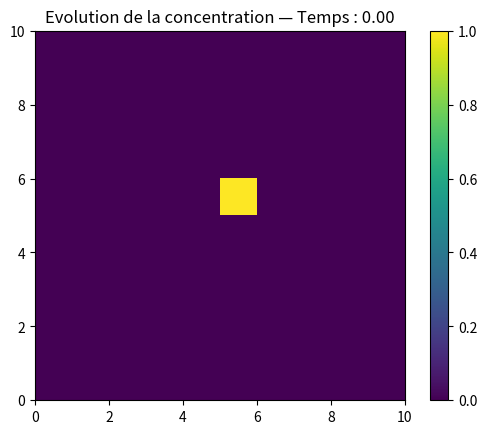
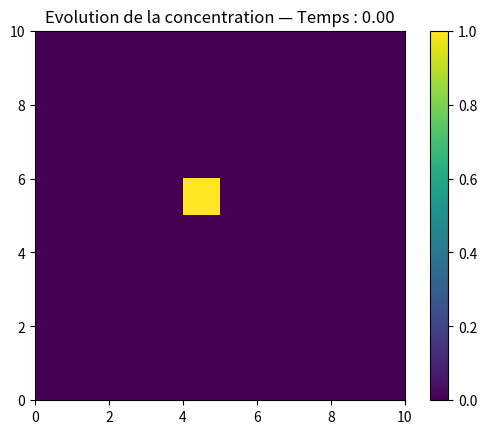
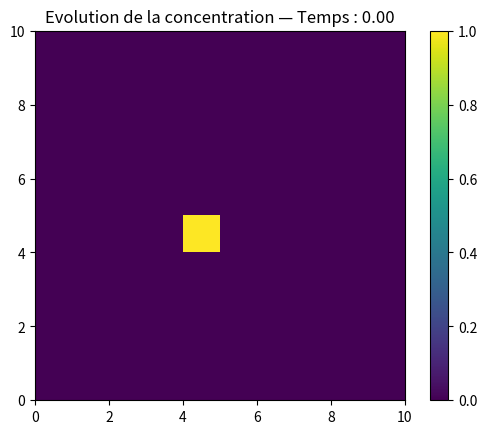
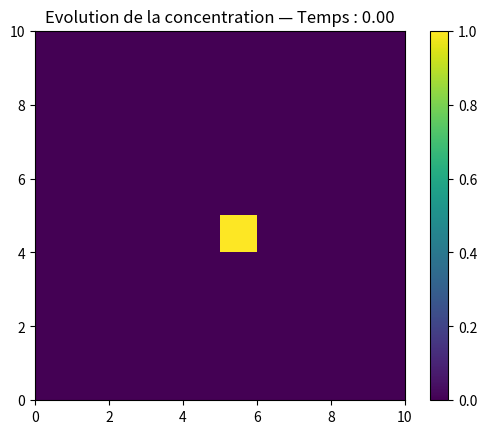
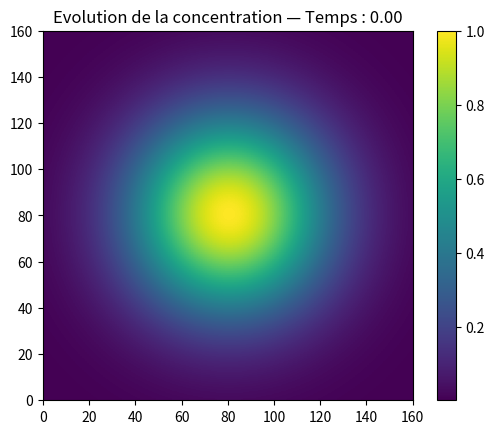
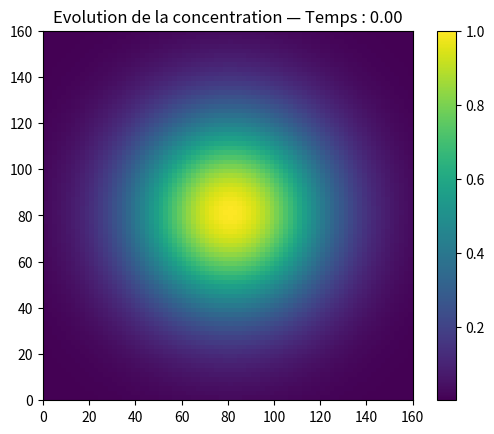
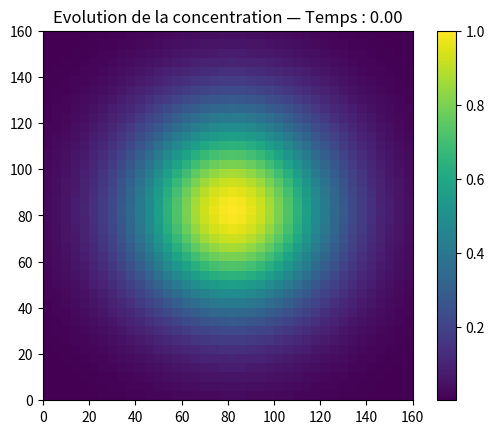
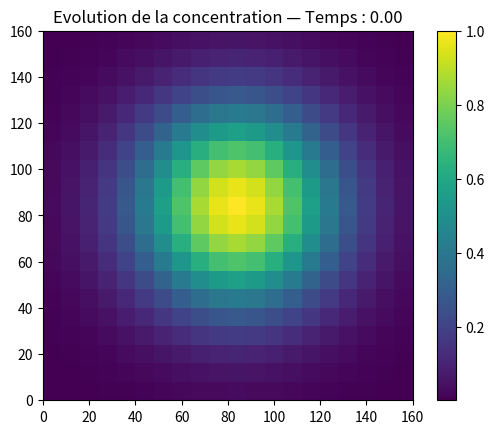
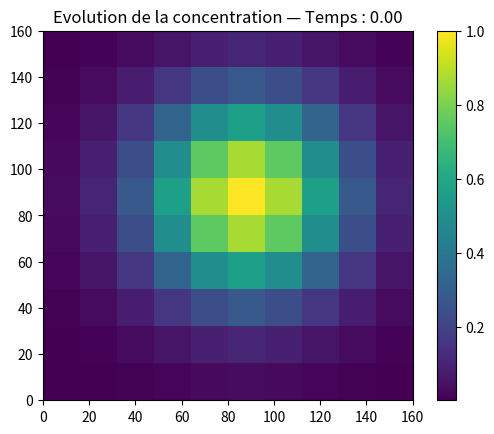
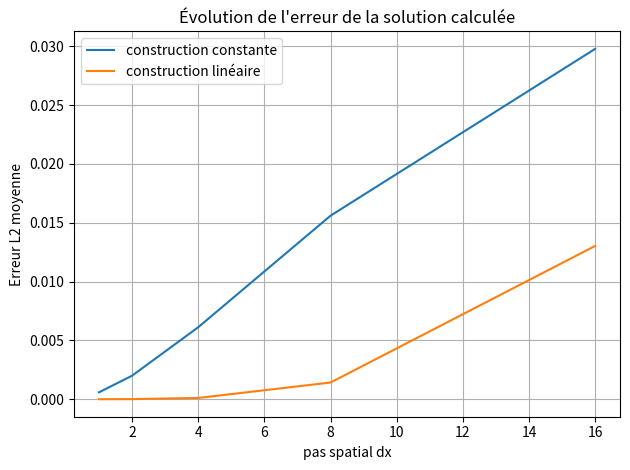
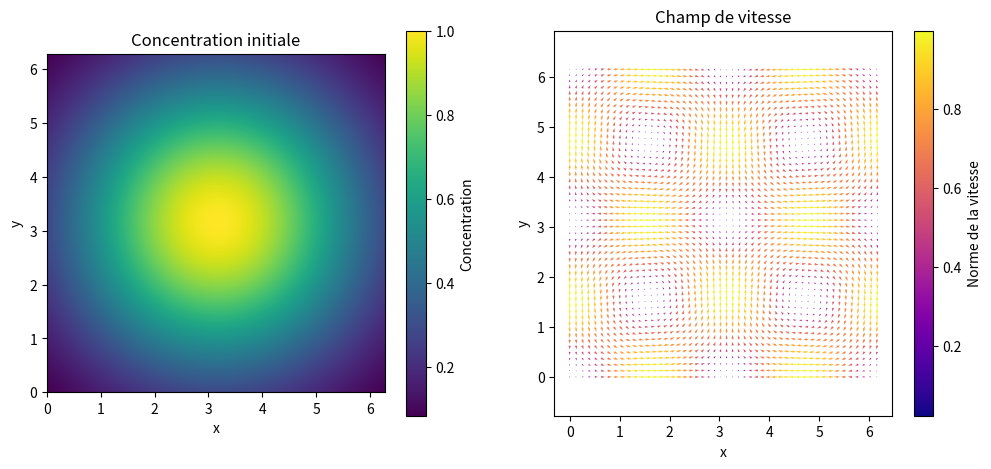
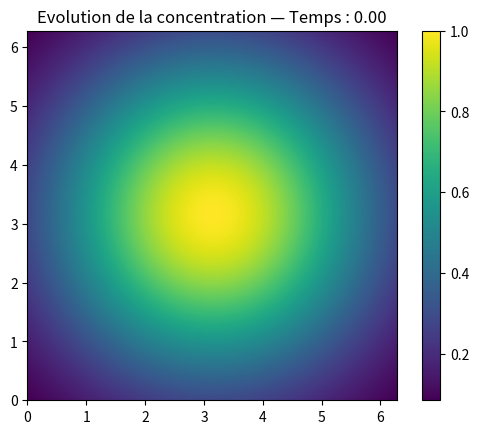

The script that saved these images, in order:
import matplotlib.pyplot as plt
from matplotlib.animation import FuncAnimation
import numpy as np
import time



#Fonction de vérification de la divergence nulle des matrices de vitesse
def Verif_divergence_nulle(U, V, dx, dy):
    div = (np.roll(U, -1, axis=1) - U)/dx + (np.roll(V, -1, axis=0) - V)/dy #calcul de la divergence des mailles du domaine
    if np.any(np.abs(div) > 1e-10):
        indices = np.argwhere(np.abs(div) > 1e-10)
        for i, j in indices:
            print(f"Divergence non nulle détectée en ({i},{j}): {div[i,j]}") #indique les emplacements des mailles où la divergence est non-nulle
        return False 
    print("Divergence nulle vérifiée pour toutes les cellules.")
    return True

#Flag pour éviter de vérifier plusieurs fois la stabilité dans une même exécution du code
flag_stability_checked = False


#Fonction de vérification de la stabilité du schéma
def stabilite_schema(borne, nbre_courant):
    global flag_stability_checked
    if not flag_stability_checked:
        if nbre_courant > borne:
            print("SCHEMA INSTABLE !")
        else:
            print("Condition de stabilité vérifiée.")
        flag_stability_checked = True




#Fonction de reconstruction constante des concentrations aux faces des volumes finis
def construction_constante(C, U, V, dx, dy):
    C_bords_x = np.where(U > 0, np.roll(C, 1, axis=1), C)
    C_bords_y = np.where(V > 0, np.roll(C, 1, axis=0), C)
    return C_bords_x, C_bords_y


#Fonction de reconstruction linéaire des concentrations aux faces des volumes finis
def construction_linéaire(C, U, V, dx, dy):
    C_bords_x = np.where(U > 0,
        np.roll(C, 1, axis=1) + (C - np.roll(C, 2, axis=1)) / (2*dx) * (dx/2),
        C - (np.roll(C, -1, axis=1) - np.roll(C, 1, axis=1)) / (2*dx) * (dx/2)
    )
    C_bords_y = np.where(V > 0,
        np.roll(C, 1, axis=0) + (C - np.roll(C, 2, axis=0)) / (2*dy) * (dy/2),
        C - (np.roll(C, -1, axis=0) - np.roll(C, 1, axis=0)) / (2*dy) * (dy/2)
    )
    return C_bords_x, C_bords_y




#fonction de résolution du problème de transport avec un schéma d'Euler explicite
def Euler_explicite(F_construction, C, C_RHS, U, V, dt, dx, dy, nbre_courant):

    #vérification de la stabilité du schéma
    stabilite_schema(1, nbre_courant)

    #matrices des concentrations aux bords bas et gauches des mailles
    C_bords_x, C_bords_y = F_construction(C_RHS, U, V, dx, dy)

    #mise à jour de la concentration
    C_new = C - dt* ((np.roll(U * C_bords_x, -1, axis=1) - U * C_bords_x)/dx + (np.roll(V * C_bords_y, -1, axis=0) - V * C_bords_y)/dy)
    return C_new


#fonction résolution du problème de transport avec un schéma de Runge-Kutta d'ordre 2
def Runge_Kutta_2(F_construction, C, C_RHS, U, V, dt, dx, dy, nbre_courant):

    #vérification de la stabilité du schéma
    stabilite_schema(1, nbre_courant)

    #Calcul du prédicteur
    C_temp1 = Euler_explicite(F_construction, C, C, U, V, dt, dx, dy, nbre_courant)

    #Calcul de correcteur
    C_temp2 = Euler_explicite(F_construction, C, C_temp1, U, V, dt, dx, dy, nbre_courant)

    #mise à jour de la concentration avec la moyenne de C_temp1 et C_temp2 en prenant la moitié du correcteur et du prédicteur pour avoir le 2nd ordre de précision
    C_new = (C_temp1 + C_temp2)/2
    return C_new



#Fonction de rotation du problème de 90°
def rotation_90_degre_probleme(C, U, V):

    # rotation antihoraire 90°
    C_rot = np.rot90(C, -1)
    U_rot = np.rot90(-V, -1)
    V_rot = np.rot90(U, -1)


    #réalignement des vitesses aux faces pour conserver la divergence nulle
    V_rot = np.roll(V_rot, -1, axis=1)
    return C_rot, U_rot, V_rot



#Fonction de création d'un domaine
def domaine_periodique(x_min, x_max, y_min, y_max, n_x, n_y):
    #endpoint=False : on ne répète pas x_max (utile pour domaine périodique)
    x = np.linspace(x_min, x_max, n_x, endpoint= False)
    y = np.linspace(y_min, y_max, n_y, endpoint= False)
    X, Y = np.meshgrid(x, y)
    return X, Y


#Fonction pour créer un champ de vitesse uniforme
def vitesse_uniforme(n_x, n_y, u_value, v_value):
    U = np.full((n_y, n_x), u_value)
    V = np.full((n_y, n_x), v_value)
    return U, V


#Fonctions de création des champs de vitesse aux bords périodiques et à divergence nulle
def vitesse_sincos(x, y, dx, dy):
    x_face = x - dx/2
    y_face = y - dy/2
    U = np.sin(x_face) * np.cos(y)
    V = -np.cos(x) * np.sin(y_face)
    return U, V

def vitesse_carrés(x, y, dx, dy):
    U = -y
    V = x
    return U, V


#Fonctions de création de champs de concentration
def point_concentration(X, Y, x0, y0, value):
    C = np.zeros_like(X)
    #Trouve les indices du point de grille le plus proche de (x0, y0)
    i = np.argmin(np.abs(Y[:, 0] - y0))
    j = np.argmin(np.abs(X[0, :] - x0))
    C[i, j] = value
    return C

def concentration_gaussienne(x, y, x_0, y_0, sigma):
    C = np.exp(-((x-x_0)**2 + (y-y_0)**2) / (2 * sigma**2))
    return C




#Fonction d'animation
def animate_concentration(C_evolution, dt, n_x, n_y, dx, dy, interval, save=False, filename="animation.mp4"):
    fig, ax = plt.subplots()
    im = ax.imshow(
        C_evolution[0],
        origin = 'lower',
        cmap='viridis',
        extent=(0, n_x*dx, 0, n_y*dy)
    )
    plt.colorbar(im, ax=ax)
    ax.set_title(f'Evolution de la concentration — Temps : 0.00')

    #fonction de mise à jour d'image nécessaire pour FuncAnimation
    def update(frame):
        im.set_array(C_evolution[frame])
        time = frame * dt
        ax.set_title(f"Évolution de la concentration — Temps : {time:.2f}") #affichage du temps réel dans l'animation
        return [im]

    anim = FuncAnimation(fig, update, frames=len(C_evolution), interval = interval, blit=False)
    if save:
        anim.save(filename)
    else:
        plt.show()
    return anim



#fonction permettant de visualiser les différences de précision entre les schémas spatiaux
def precision():

    #création des arrays pour le plot des erreurs
    abscisse_dx = np.zeros(5)
    residus_const = np.zeros(5) #erreur construction constante
    residus_lin = np.zeros(5) #erreur construction linéaire

    #limites du domaine
    x_min, x_max, y_min, y_max = 0, 160, 0, 160
    #nombres de points du domaine
    n_x, n_y = x_max, y_max
    #pas selon x et y. On prend dx et dy = 1 ici
    dx = (x_max-x_min)/n_x
    dy = (y_max-y_min)/n_y
    print()
    print("dx, dy :" , dx, dy)
    #nombre de courant et nombre de pas de temps. On choisit dt et n_t de sorte à ce que la concentration de fin soit celle de départ donc la concentration fait juste un "tour" dû au transport.
    nbre_courant = 1
    n_t = n_x

    #création du domaine périodique
    X, Y = domaine_periodique(x_min, x_max, y_min, y_max, n_x, n_y)

    #création d’un champ de vitesse uniforme (transport vers la droite).
    u_value=1.0
    v_value=0.0
    U, V = vitesse_uniforme(n_x, n_y, u_value, v_value)

    #création de la matrice de concentration initiale. Une gaussienne est choisie pour éviter d'introduire des erreurs liés à des changements de concentration trop importants d'une cellule à l'autre
    C = concentration_gaussienne(X, Y, x_max/2, y_max/2, sigma = 30)

    #calcul du transport de la concentration pour comparer avec la solution exacte avec un schéma Runge kutta à 2 pas pour avoir la précision d'ordre 2 en temps et ainsi comparer les précision en spatial sans risque d'instabilité
    #construction constante
    C_evolution_const, dt, anim = execution(dx, dy, C, U, V, nbre_courant, n_t, construction_constante, Runge_Kutta_2)
    #construction linéaire
    C_evolution_lin, dt, anim = execution(dx, dy, C, U, V, nbre_courant, n_t, construction_linéaire, Runge_Kutta_2)

    #sauvegarde du dx et de la moyenne de l'erreur en L2
    abscisse_dx[0] = dx
    residus_const[0] = np.mean(((C_evolution_const[len(C_evolution_const) - 1] - C))**2)
    residus_lin[0] = np.mean((C_evolution_lin[len(C_evolution_lin) - 1] - C)**2)


    #dx et dy = 2
    n_x, n_y = int(n_x/2), int(n_y/2)
    dx = (x_max-x_min)/n_x
    dy = (y_max-y_min)/n_y
    print()
    print("dx, dy :" , dx, dy)

    n_t = n_x

    X, Y = domaine_periodique(x_min, x_max, y_min, y_max, n_x, n_y)

    u_value=1.0
    v_value=0.0
    U, V = vitesse_uniforme(n_x, n_y, u_value, v_value)

    C = concentration_gaussienne(X, Y, x_max/2, y_max/2, sigma = 30)

    C_evolution_const, dt, anim = execution(dx, dy, C, U, V, nbre_courant, n_t, construction_constante, Runge_Kutta_2)
    C_evolution_lin, dt, anim = execution(dx, dy, C, U, V, nbre_courant, n_t, construction_linéaire, Runge_Kutta_2)

    abscisse_dx[1] = dx
    residus_const[1] = np.mean(((C_evolution_const[len(C_evolution_const) - 1] - C))**2)
    residus_lin[1] = np.mean((C_evolution_lin[len(C_evolution_lin) - 1] - C)**2)


    #dx et dy = 4
    n_x, n_y = int(n_x/2), int(n_y/2)
    dx = (x_max-x_min)/n_x
    dy = (y_max-y_min)/n_y
    print()
    print("dx, dy :" , dx, dy)

    n_t = n_x


    X, Y = domaine_periodique(x_min, x_max, y_min, y_max, n_x, n_y)

    u_value=1.0
    v_value=0.0
    U, V = vitesse_uniforme(n_x, n_y, u_value, v_value)

    C = concentration_gaussienne(X, Y, x_max/2, y_max/2, sigma = 30)

    C_evolution_const, dt, anim = execution(dx, dy, C, U, V, nbre_courant, n_t, construction_constante, Runge_Kutta_2)
    C_evolution_lin, dt, anim = execution(dx, dy, C, U, V, nbre_courant, n_t, construction_linéaire, Runge_Kutta_2)

    abscisse_dx[2] = dx
    residus_const[2] = np.mean(((C_evolution_const[len(C_evolution_const) - 1] - C))**2)
    residus_lin[2] = np.mean((C_evolution_lin[len(C_evolution_lin) - 1] - C)**2)


    #dx et dy = 8
    n_x, n_y = int(n_x/2), int(n_y/2)
    dx = (x_max-x_min)/n_x
    dy = (y_max-y_min)/n_y
    print()
    print("dx, dy :" , dx, dy)
    n_t = n_x

    X, Y = domaine_periodique(x_min, x_max, y_min, y_max, n_x, n_y)

    u_value=1.0
    v_value=0.0
    U, V = vitesse_uniforme(n_x, n_y, u_value, v_value)

    C = concentration_gaussienne(X, Y, x_max/2, y_max/2, sigma = 30)

    C_evolution_const, dt, anim = execution(dx, dy, C, U, V, nbre_courant, n_t, construction_constante, Runge_Kutta_2)
    C_evolution_lin, dt, anim = execution(dx, dy, C, U, V, nbre_courant, n_t, construction_linéaire, Runge_Kutta_2)

    abscisse_dx[3] = dx
    residus_const[3] = np.mean(((C_evolution_const[len(C_evolution_const) - 1] - C))**2)
    residus_lin[3] = np.mean((C_evolution_lin[len(C_evolution_lin) - 1] - C)**2)


    #dx et dy = 16
    print(n_x/2)
    n_x, n_y = int(n_x/2), int(n_y/2)
    dx = (x_max-x_min)/n_x
    dy = (y_max-y_min)/n_y
    print()
    print("dx, dy :" , dx, dy)
    n_t = n_x

    X, Y = domaine_periodique(x_min, x_max, y_min, y_max, n_x, n_y)

    u_value=1.0
    v_value=0.0
    U, V = vitesse_uniforme(n_x, n_y, u_value, v_value)

    C = concentration_gaussienne(X, Y, x_max/2, y_max/2, sigma = 30)

    C_evolution_const, dt, anim = execution(dx, dy, C, U, V, nbre_courant, n_t, construction_constante, Runge_Kutta_2)
    C_evolution_lin, dt, anim = execution(dx, dy, C, U, V, nbre_courant, n_t, construction_linéaire, Runge_Kutta_2)

    abscisse_dx[4] = dx
    residus_const[4] = np.mean(((C_evolution_const[len(C_evolution_const) - 1] - C))**2)
    residus_lin[4] = np.mean((C_evolution_lin[len(C_evolution_lin) - 1] - C)**2)


    #plot de l'erreur des constructions constante et linéaire
    fig = plt.figure()
    plt.plot(abscisse_dx, residus_const, label = "construction constante")
    plt.plot(abscisse_dx, residus_lin, label = "construction linéaire")
    plt.xlabel('pas spatial dx')
    plt.ylabel('Erreur L2 moyenne')
    plt.title('Évolution de l\'erreur de la solution calculée')
    plt.grid(True)
    plt.legend(loc = 'best')
    plt.tight_layout()

    return fig



#exécution du code d'évolution de la concentration
def execution(dx, dy, C, U, V, nbre_courant, n_t, F_construction, F_schéma):
    #Démarre le chrono pour connaitre le temps de calcul de la solution
    start = time.time()

    #Vérification de la divergence nulle du champ de vitesse
    Verif_divergence_nulle(U, V, dx, dy)

    #Calcul du dt à partir du nombre de courant
    matrice_dt = nbre_courant / (np.abs(U)/dx + np.abs(V)/dy)
    dt = np.min(matrice_dt)

    #Liste pour stocker les états successifs de la matrice de concentration
    C_evolution = []
    C_evolution.append(C.copy())

    #itération sur le pas de temps pour faire évoluer la concentration
    for t in np.linspace(dt, n_t*dt, n_t):
        C = F_schéma(F_construction, C, C, U, V, dt, dx, dy, nbre_courant)
        C_evolution.append(C.copy())
    
    #Arrête le chrono afin de montrer le temps necessaire au calcul de l'évolution de la matrice de concentration sans prendre en compte l'animation
    end = time.time() 
    execution_time = end - start
    print(f"Temps d'exécution : {execution_time:.5f} secondes")

    #Animation de l'évolution de la concentration
    temps_animation = 10 # Durée totale de l'animation en secondes
    interval = (temps_animation / len(C_evolution)) * 1000  #Intervalle entre les frames en millisecondes
    anim = animate_concentration(C_evolution, dt, C.shape[1], C.shape[0], dx, dy, interval=interval)

    #réinitialisation du flag de stabilité pour un nouvel appel à la fonction d'exécution
    global flag_stability_checked
    flag_stability_checked = False

    return C_evolution, dt, anim



if __name__ == "__main__":

    #limites du domaine
    x_min, x_max, y_min, y_max = 0, 10, 0, 10
    #nombres de points du domaine
    n_x, n_y = 10, 10
    #pas selon x et y
    dx = (x_max-x_min)/n_x
    dy = (y_max-y_min)/n_y
    print()
    print("dx, dy :" , dx, dy)
    #nombre de courant et nombre de pas de temps
    nbre_courant = 1
    n_t = 100

    #création du domaine
    X, Y = domaine_periodique(x_min, x_max, y_min, y_max, n_x, n_y)
    #création d’un champ de vitesse uniforme (transport vers la droite)
    u_value=1.0
    v_value=0.0
    U, V = vitesse_uniforme(n_x, n_y, u_value, v_value)
    # Création du point de concentration à la position choisie (centre du domaine ici ou la maille la plus proche du centre)
    x0, y0 = 0.5 * (x_max - x_min), 0.5 * (y_max - y_min)
    c_value = 1.0
    C0 = point_concentration(X, Y, x0, y0, c_value)

    #démonstration d'un cas simple de déplacement d'un point de concentration
    print()
    print("nombre de courant = 1, construction constante et schéma Euler explicite :")
    C_evolution_point, dt, anim = execution(dx, dy, C0, U, V, nbre_courant, n_t, construction_constante, Euler_explicite)
    #La solution du problème de transport ici est exacte comme on est en construction constante avec un schéma Euler explicite et à nombre de courant = 1 dans un champ de vitesse uniforme
    #dans ce cas précis, les erreurs spatiales et temporelles s'annulent entre elles nous retournant cette solution sans erreur

    #rotation des matrices de concentrations et vitesses prouvant que la solution est la même quand le problème est tourné
    print()
    print("nombre de courant = 1, construction constante et schéma Euler explicite :")
    C90, U90, V90 =  rotation_90_degre_probleme(C0, U, V)
    C_evolution_point90, dt90, anim90 = execution(dx, dy, C90, U90, V90, nbre_courant, n_t, construction_constante, Euler_explicite)

    print()
    print("nombre de courant = 1, construction constante et schéma Euler explicite :")
    C180, U180, V180 =  rotation_90_degre_probleme(C90, U90, V90)
    C_evolution_point180, dt180, anim180 = execution(dx, dy, C180, U180, V180, nbre_courant, n_t, construction_constante, Euler_explicite)

    print()
    print("nombre de courant = 1, construction constante et schéma Euler explicite :")
    C270, U270, V270 =  rotation_90_degre_probleme(C180, U180, V180)
    C_evolution_point270, dt270, anim270 = execution(dx, dy, C270, U270, V270, nbre_courant, n_t, construction_constante, Euler_explicite)

    #changement du nombre de courant pour montrer qu'il doit être inférieur à 1 pour la stabilité du schéma en Euler explicite
    nbre_courant = 1.1
    print()
    print("nombre de courant = 1.1, construction constante et schéma Euler explicite :")
    C_evolution_point, dt, anim= execution(dx, dy, C0, U, V, nbre_courant, n_t, construction_constante, Euler_explicite)

    #en construction linéaire, la solution est instable en schéma Euler explicite même à nombre de courant < 1
    #l'absence de limiteur, la concentration initale étant une impulsion en un point du domaine et le mélange des précisions d'ordre 1 et 2 peuvent expliquer ce phénomène
    nbre_courant = 0.5
    print()
    print("nombre de courant = 0.5, construction linéaire et schéma Euler explicite :")
    C_evolution_point, dt, anim = execution(dx, dy, C0, U, V, nbre_courant, n_t, construction_linéaire, Euler_explicite)

    #Le schéma temporel Runge Kutta à 2 pas est également stable pour des nombres de courant ne dépassant pas 1
    nbre_courant = 1
    print()
    print("nombre de courant = 1, construction linéaire et schéma Runge Kutta à 2 pas :")
    C_evolution_point, dt, anim = execution(dx, dy, C0, U, V, nbre_courant, n_t, construction_linéaire, Runge_Kutta_2)

    #ceci montre l'instabilité du schéma pour un nombre de courant supérieur à 1
    nbre_courant = 1.1
    print()
    print("nombre de courant = 1.1, construction linéaire et schéma Runge Kutta à 2 pas :")
    C_evolution_point, dt, anim = execution(dx, dy, C0, U, V, nbre_courant, n_t, construction_linéaire, Runge_Kutta_2)



    precision()
    #le plot des erreurs L2 moyennes montre bien le comportement relativement linéaire et parabollique des erreurs des constructions constante et linéaire respectivement en fonction du pas spatial. 
    #Pour rappel, la construction constante est d'ordre 1 (erreur linéaire) et la construction linéaire est d'ordre 2 (erreur parabollique)
    #Le graphique démontre donc bien que le 2e ordre donne des résultats avec moins d'erreurs pour des tailles de mailles dx raisonnables par rapport à la taille du domaine.


    #Concentration initiale et Champ de vitesse non-triviaux
    x_min, x_max, y_min, y_max = 0, 2*np.pi, 0, 2*np.pi
    n_x, n_y = 200, 200
    dx = (x_max-x_min)/n_x
    dy = (y_max-y_min)/n_y
    print()
    print("dx, dy :" , dx, dy)
    nbre_courant = 1
    n_t = 1000

    #création du domaine permettant la périodicité du champ de vitesse afin d'obtenir la divergence nulle aux bords du domaine
    X, Y = domaine_periodique(x_min, x_max, y_min, y_max, n_x, n_y)
    #création des champs de vitesses qui doivent être périodiques sur les limites du domaine
    U, V = vitesse_sincos(X, Y, dx, dy)
    #création de la matrice de concentration gaussienne
    C = concentration_gaussienne(X, Y, np.pi, np.pi, sigma = 2)


    #Affichage de la concentration initiale et du champ de vitesse
    fig, axes = plt.subplots(1, 2, figsize=(12, 5))
    #concentration
    im1 = axes[0].imshow(C, extent=[x_min, x_max, y_min, y_max],
                        origin='lower', cmap='viridis')
    axes[0].set_title("Concentration initiale")
    axes[0].set_xlabel("x")
    axes[0].set_ylabel("y")
    fig.colorbar(im1, ax=axes[0], label="Concentration")
    #champ de vitesse
    im2 = axes[1].quiver(X[::4, ::4], Y[::4, ::4], U[::4, ::4], V[::4, ::4], np.sqrt(U[::4, ::4]**2 + V[::4, ::4]**2), cmap='plasma', scale = 50) #seul un point de vitesse sur 4 est affiché pour la lisibilité du graphe
    axes[1].set_title("Champ de vitesse")
    axes[1].set_xlabel("x")
    axes[1].set_ylabel("y")
    axes[1].axis('equal')
    fig.colorbar(im2, ax=axes[1], label="Norme de la vitesse")
    plt.show

    #comparaison entre résolutions d'ordre 1 et d'ordre 2 en temps et en espace à nombre de courant = 1
    print()
    print("nombre de courant = 1, construction constante et Euler explicite :")
    C_evolution, dt, anim = execution(dx, dy, C, U, V, nbre_courant, n_t, construction_constante, Euler_explicite)

    print()
    print("nombre de courant = 1, construction linéaire et Runge-kutta Runge Kutta à 2 pas:")
    C_evolution, dt, anim = execution(dx, dy, C, U, V, nbre_courant, n_t, construction_linéaire, Runge_Kutta_2)
    print("Temps total :", n_t*dt)
    #la solution d'ordre 2 semble en effet plus précise comme on remarque que elle se diffuse moins qu'en ordre 1
